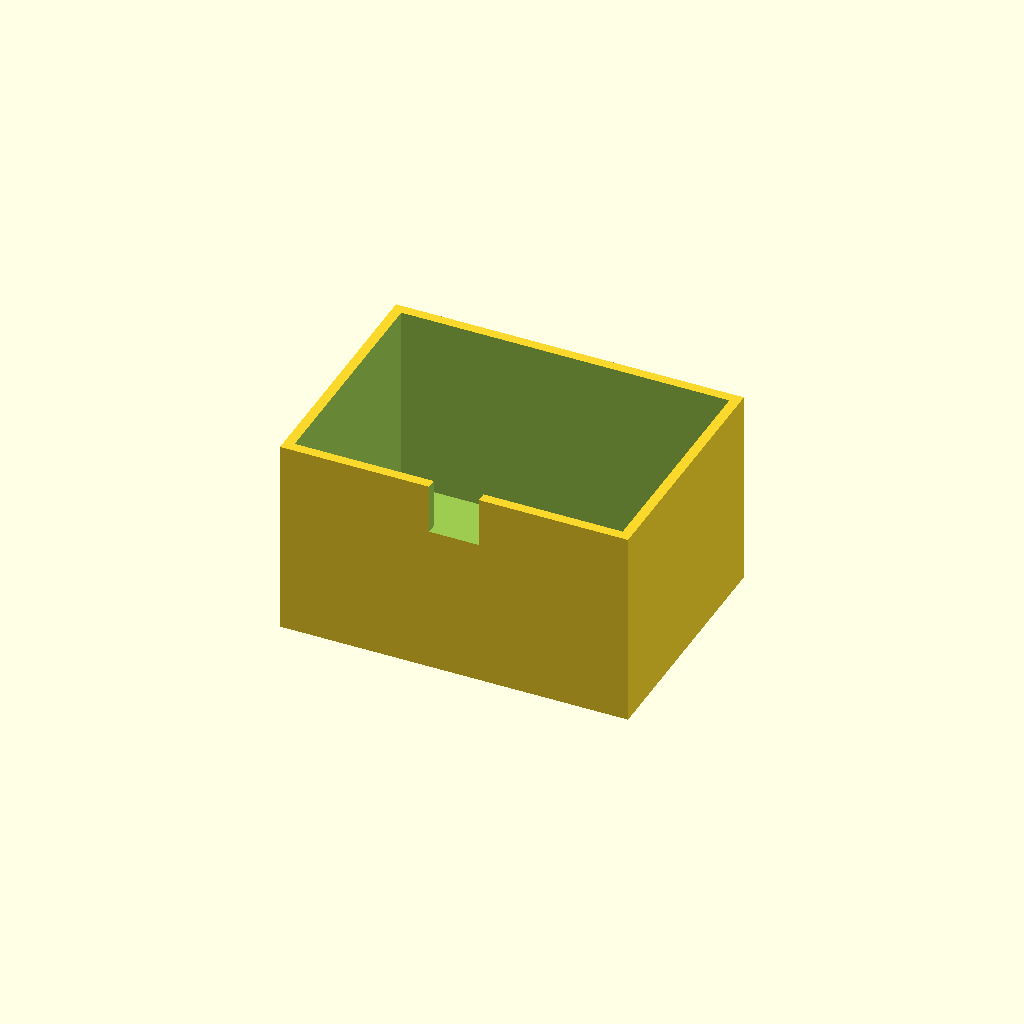
Cell 1 — every parameter at its default value.
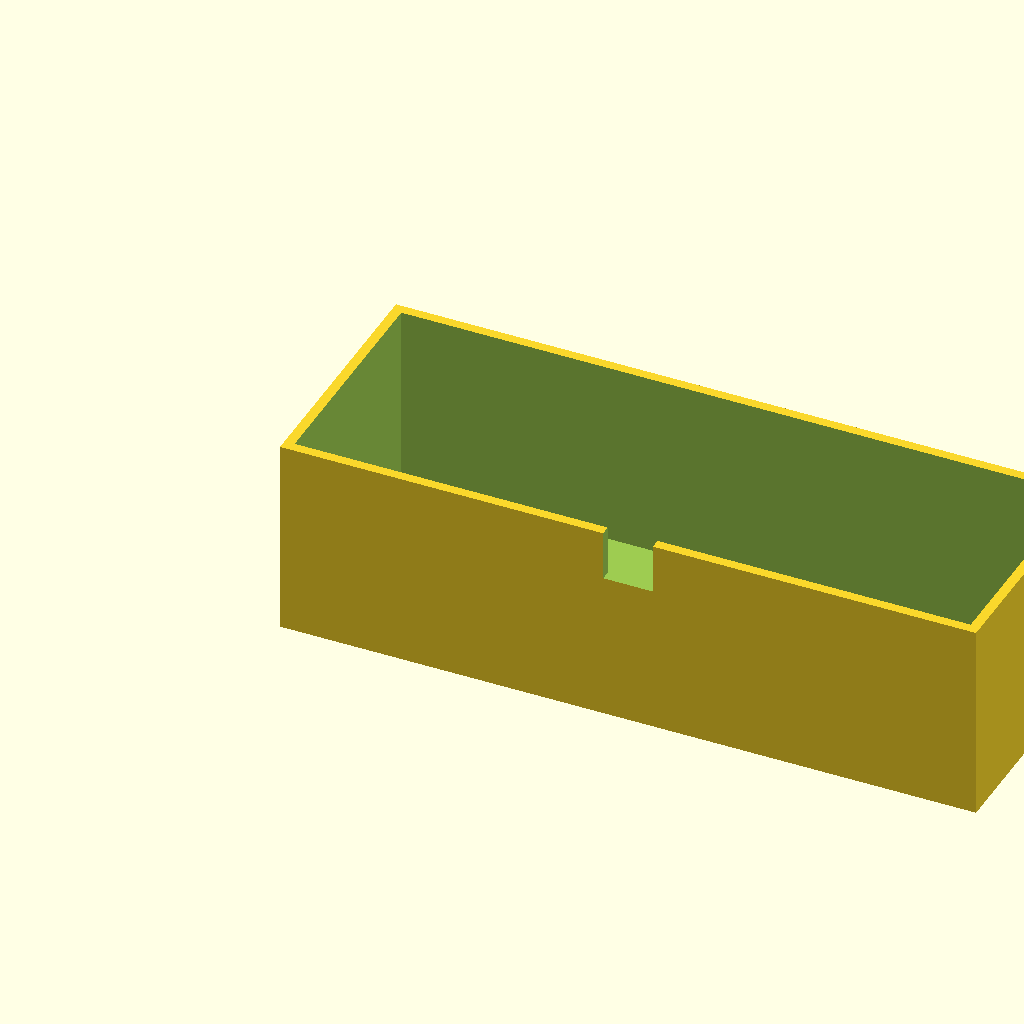
Cell 2: box_l = 140 (everything else at default).
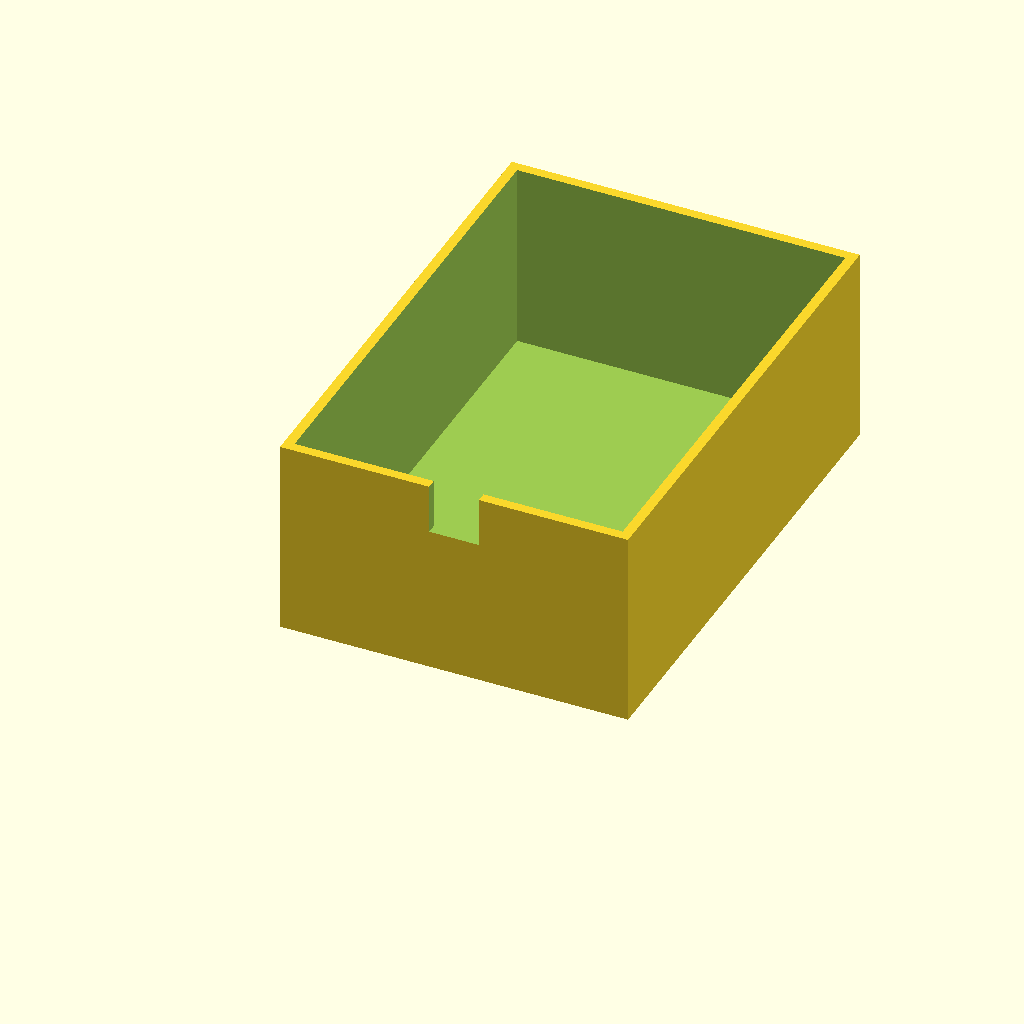
Cell 3: box_w = 100 (everything else at default).
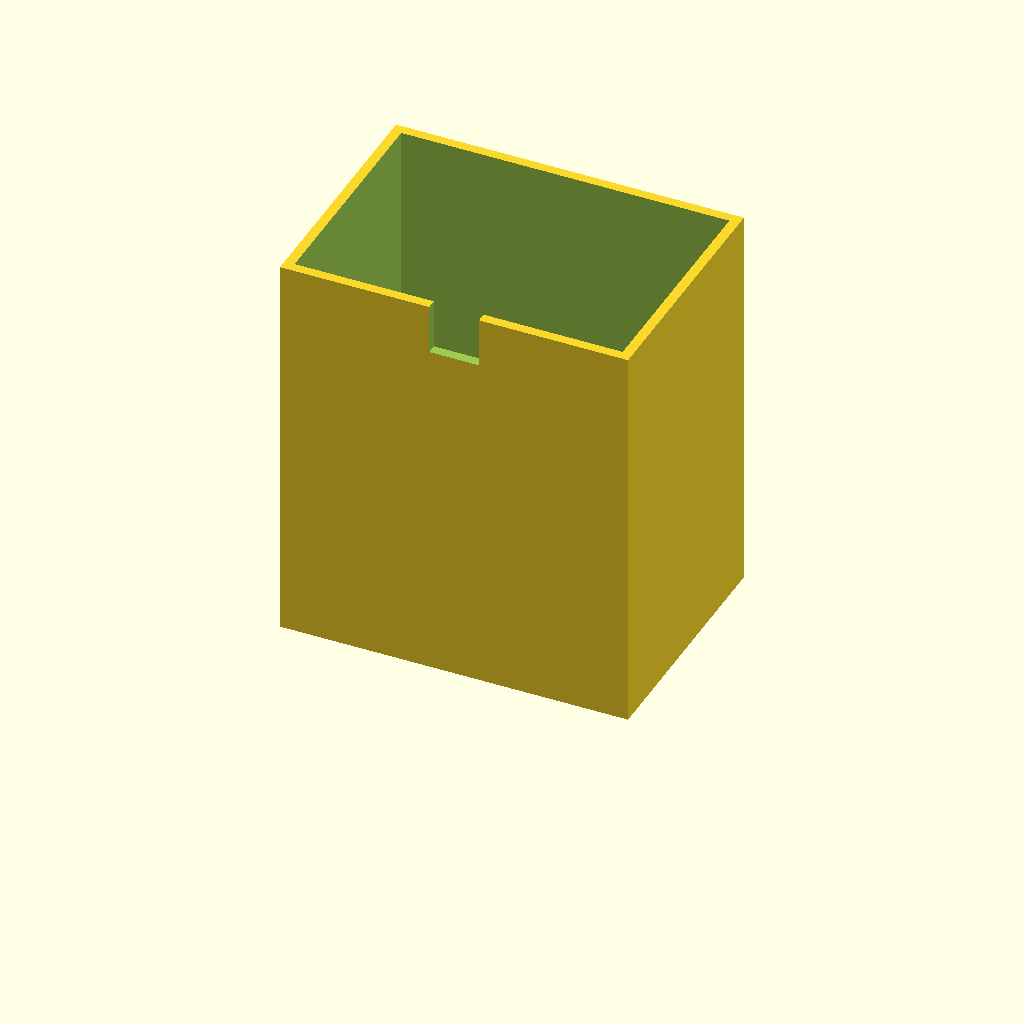
Cell 4 — box_h set to 80, the other parameters unchanged.
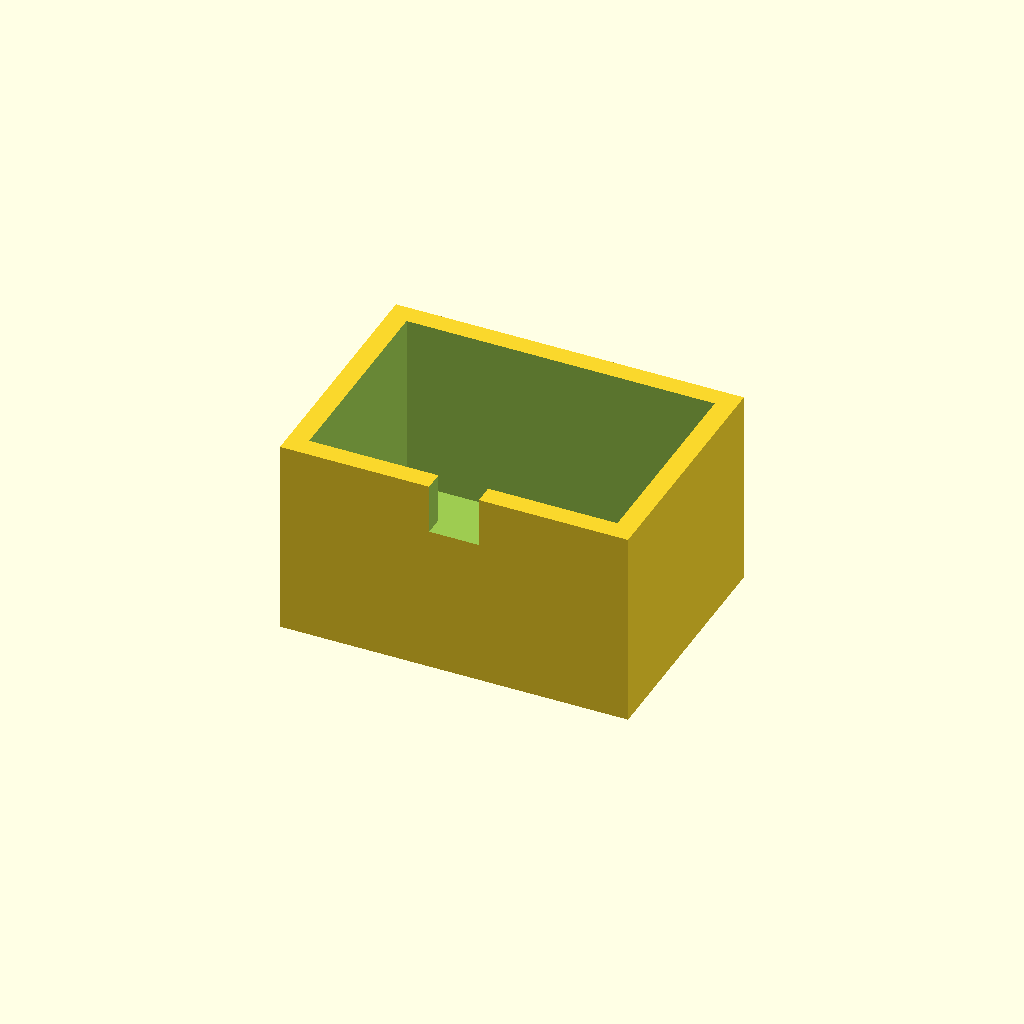
Cell 5: wall_t = 4 (everything else at default).
One fixed orthographic camera (rotation 55°, 0°, 25°; colour scheme Cornfield) for every cell.
OpenSCAD source file optional_data/data/solid3/enclosurebox/part_0085.scad:
$fn = 32;

// ----------------------------------------------------------------------
// Enclosure box: notch enclosure
// ----------------------------------------------------------------------

// --- parameters (mm) ---
box_l = 70;               // outer length, X
box_w = 50;               // outer width, Y
box_h = 40;               // outer height
wall_t = 2;               // wall thickness
notch_w = 10;             // cable notch width
notch_h = 10;             // cable notch height

inner_h = box_h - wall_t;  // cavity depth
boss_h = inner_h - 2;  // corner boss height

difference() {
  union() {
    difference() {
      cube([box_l, box_w, box_h]);
      translate([wall_t, wall_t, wall_t])
        cube([box_l - 2 * wall_t, box_w - 2 * wall_t, box_h]);
    }
  }
  translate([box_l / 2 - notch_w / 2, -1, box_h - notch_h])
    cube([notch_w, wall_t + 2, notch_h + 1]);
}
Parameter table extracted from the source (name, type, default, range or options):
box_l: number, default 70
box_w: number, default 50
box_h: number, default 40
wall_t: number, default 2
notch_w: number, default 10
notch_h: number, default 10
